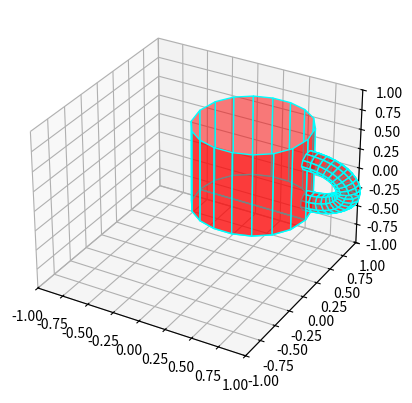

This chart was generated by the following Python code:
import numpy as np
import matplotlib.pyplot as plt
from mpl_toolkits.mplot3d.art3d import Poly3DCollection

def hermite(p0, t0, p1, t1, num_segmentos):
    vertices = []
    for t in np.linspace(0, 1, num_segmentos):
        h1 = 2 * t ** 3 - 3 * t ** 2 + 1  # P0
        h2 = t ** 3 - 2 * t ** 2 + t  # T0
        h3 = -2 * t ** 3 + 3 * t ** 2  # P1
        h4 = t ** 3 - t ** 2  # T1

        x = h1 * p0[0] + h2 * t0[0] + h3 * p1[0] + h4 * t1[0]
        y = h1 * p0[1] + h2 * t0[1] + h3 * p1[1] + h4 * t1[1]
        z = h1 * p0[2] + h2 * t0[2] + h3 * p1[2] + h4 * t1[2]

        vertices.append([x, y, z])

    return vertices

def generate_circle(center, tangent, radius):
    # Gerar um círculo no plano perpendicular à tangente
    theta = np.linspace(0, 2 * np.pi, 10)
    v = np.cross(tangent, [0, 0, 1])
    if np.linalg.norm(v) == 0:
        v = np.cross(tangent, [0, 1, 0])
    v /= np.linalg.norm(v)
    u = np.cross(tangent, v)
    u /= np.linalg.norm(u)
    circle = np.array([center + radius * (np.cos(t) * u + np.sin(t) * v) for t in theta])
    return circle

def create_mug(height=1, radius=1, num_points=20, handle_radius=0.1):
    # Definir os vértices da base e topo da caneca
    p0_bottom = np.array([0, 0, 0])
    p1_bottom = np.array([radius, 0, 0])

    arc_t1_bottom = [0, radius * 2, 0]
    arc_t2_bottom = [0, -radius * 2, 0]

    p0_top = np.array([0, 0, height])
    p1_top = np.array([radius, 0, height])

    arc_t1_top = [0, radius * 2, 0]
    arc_t2_top = [0, -radius * 2, 0]

    # Gerar os vértices da base maior
    base_vertices_bottom = []
    base_vertices_bottom += hermite(p0_bottom, arc_t1_bottom, p1_bottom, arc_t2_bottom, round(num_points / 2))
    base_vertices_bottom += hermite(p0_bottom, arc_t2_bottom, p1_bottom, arc_t1_bottom, round(num_points / 2))

    # Gerar os vértices da base menor (topo)
    base_vertices_top = []
    base_vertices_top += hermite(p0_top, arc_t1_top, p1_top, arc_t2_top, round(num_points / 2))
    base_vertices_top += hermite(p0_top, arc_t2_top, p1_top, arc_t1_top, round(num_points / 2))

    # Conectar os pontos correspondentes das duas bases para formar as laterais do cilindro
    mug_cylinder = []
    for i in range(len(base_vertices_bottom) - 1):
        if i == num_points // 2 - 1:
            continue
        p1 = base_vertices_bottom[i]
        p2 = base_vertices_bottom[i + 1]
        p3 = base_vertices_top[i + 1]
        p4 = base_vertices_top[i]
        mug_cylinder.append([p1, p2, p3, p4])

    # Adicionar as duas bases
    mug_cylinder += [base_vertices_bottom]

    # Criar a alça da xícara usando a curva de Hermite, iniciando na borda
    p0_handler = np.array([radius, 0, height * 0.25])  # Começando na borda do cilindro
    p1_handler = np.array([radius, 0, height * 0.75])  # Terminando na borda no topo

    arc_t1_handler = [radius * 1.5, 0, 0]  # Controle da curva da alça
    arc_t2_handler = [-radius * 1.5, 0, 0]

    # Gerar pontos da curva de Hermite da alça
    p = hermite(p0_handler, arc_t1_handler, p1_handler, arc_t2_handler, round(num_points))

    # Gerar círculos ao longo da curva da alça
    handle_circles = []
    previous_circle = None
    for i in range(len(p)):
        if i < len(p) - 1:
            tangent = np.array(p[i + 1]) - np.array(p[i])
        else:
            tangent = np.array(p[i]) - np.array(p[i - 1])
        tangent /= np.linalg.norm(tangent)

        # Gerar o círculo usando o ponto atual e a tangente
        circle = generate_circle(np.array(p[i]), tangent, radius=handle_radius)

        # Conectar o círculo anterior ao atual, se houver
        if previous_circle is not None:
            for j in range(len(circle) - 1):
                mug_cylinder.append([previous_circle[j], previous_circle[j + 1], circle[j + 1], circle[j]])
        previous_circle = circle

    return mug_cylinder


def plot_mug(ax, faces):
    ax.add_collection3d(Poly3DCollection(faces, facecolors='r', linewidths=1, edgecolors='cyan', alpha=.5))

def define_world(ax):
    ax.set_xlim([-1, 1])
    ax.set_ylim([-1, 1])
    ax.set_zlim([-1, 1])

fig = plt.figure()
ax = fig.add_subplot(111, projection='3d')
define_world(ax)

cot1 = create_mug()
plot_mug(ax, cot1)

plt.show()
